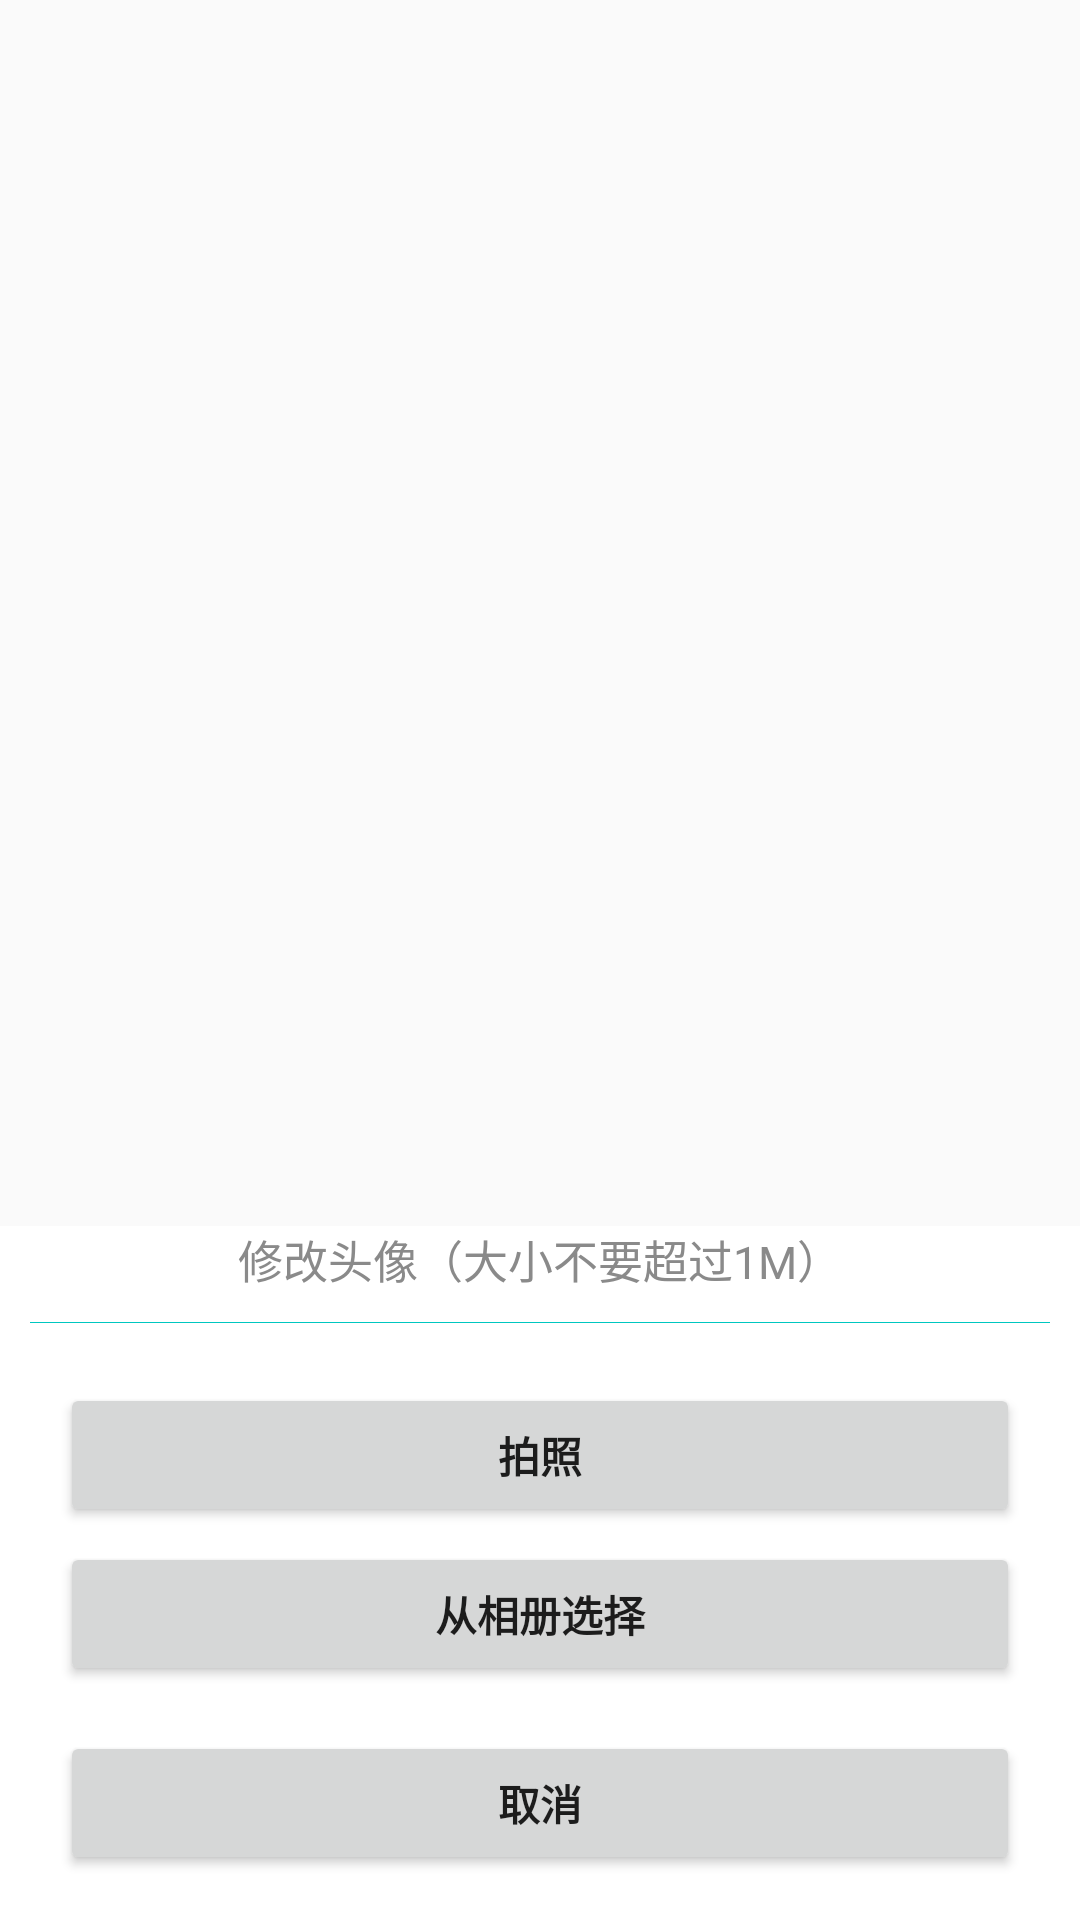

The Android layout XML behind this screen, and the referenced resources:
<!-- AndroidManifest.xml: application theme AppTheme -->
<!-- res/layout/popwindow.xml -->
<?xml version="1.0" encoding="utf-8"?>
<RelativeLayout
    xmlns:android="http://schemas.android.com/apk/res/android"
    android:layout_width="fill_parent"
    android:layout_height="wrap_content"
    android:gravity="center_horizontal"
    android:orientation="vertical"
    >

    <LinearLayout
        android:id="@+id/pop_layout"
        android:layout_width="fill_parent"
        android:layout_height="wrap_content"
        android:gravity="center_horizontal"
        android:orientation="vertical"
        android:background="#ffffff"
        android:layout_alignParentBottom="true"
        >

        <TextView
            android:layout_width="fill_parent"
            android:layout_height="wrap_content"
            android:clickable="false"
            android:gravity="center"
            android:text="@string/popwindw_tip"
            android:textColor="#8a8a8a"
            android:textSize="15sp" />

        <View
            android:layout_width="fill_parent"
            android:layout_height="0.1dp"
            android:layout_marginTop="10dp"
            android:layout_marginLeft="10dp"
            android:layout_marginRight="10dp"
            android:background="#00c7c0" />

        <Button
            android:id="@+id/btn_take_photo"
            android:layout_marginLeft="20dip"
            android:layout_marginRight="20dip"
            android:layout_marginTop="20dip"
            android:layout_width="fill_parent"
            android:layout_height="wrap_content"
            android:text="@string/take_photo"
            android:textStyle="bold"
            />

        <Button
            android:id="@+id/btn_pick_photo"
            android:layout_marginLeft="20dip"
            android:layout_marginRight="20dip"
            android:layout_marginTop="5dip"
            android:layout_width="fill_parent"
            android:layout_height="wrap_content"
            android:text="@string/select_from_files"
            android:textStyle="bold"
            />

        <Button
            android:id="@+id/btn_cancel"
            android:layout_marginLeft="20dip"
            android:layout_marginRight="20dip"
            android:layout_marginTop="15dip"
            android:layout_marginBottom="15dip"
            android:layout_width="fill_parent"
            android:layout_height="wrap_content"
            android:text="@string/cancel"
            android:textStyle="bold"

            />
    </LinearLayout>
</RelativeLayout>
<!-- resources referenced by this layout -->
<resources>
  <string name="cancel">取消</string>
  <string name="popwindw_tip">修改头像（大小不要超过1M）</string>
  <string name="select_from_files">从相册选择</string>
  <string name="take_photo">拍照</string>
  <style name="AppTheme" parent="Theme.AppCompat.Light.DarkActionBar">
          
          <item name="colorPrimary">@color/colorPrimary</item>
          <item name="colorPrimaryDark">@color/colorPrimaryDark</item>
          <item name="colorAccent">@color/colorAccent</item>
      </style>
  <color name="colorPrimary">#3F51B5</color>
  <color name="colorPrimaryDark">#303F9F</color>
  <color name="colorAccent">#FF4081</color>
</resources>
